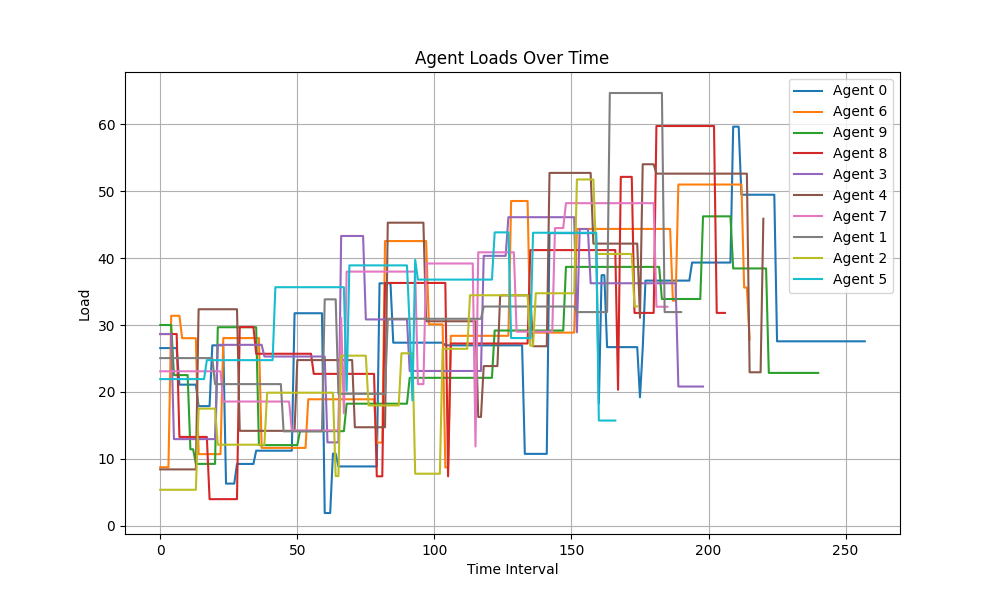

The data file committed next to this chart (first rows):
Time Interval, Agent 0, Agent 6, Agent 9, Agent 8, Agent 3, Agent 4, Agent 7, Agent 1, Agent 2, Agent 5
0, 26.56, 8.76, 30.01, 28.66, 28.66, 8.433, 23.09, 25.06, 5.389, 21.93
1, 26.56, 8.76, 30.01, 28.66, 28.66, 8.433, 23.09, 25.06, 5.389, 21.93
2, 26.56, 8.76, 30.01, 28.66, 28.66, 8.433, 23.09, 25.06, 5.389, 21.93
3, 26.56, 8.76, 30.01, 28.66, 28.66, 8.433, 23.09, 25.06, 5.389, 21.93
4, 26.56, 31.39, 30.01, 28.66, 28.66, 8.433, 23.09, 25.06, 5.389, 21.93
5, 26.56, 31.39, 22.52, 28.66, 12.96, 8.433, 23.09, 25.06, 5.389, 21.93
6, 26.56, 31.39, 22.52, 28.66, 12.96, 8.433, 23.09, 25.06, 5.389, 21.93
7, 21.1, 31.39, 22.52, 13.28, 12.96, 8.433, 23.09, 25.06, 5.389, 21.93
8, 21.1, 28.04, 22.52, 13.28, 12.96, 8.433, 23.09, 25.06, 5.389, 21.93
9, 21.1, 28.04, 22.52, 13.28, 12.96, 8.433, 23.09, 25.06, 5.389, 21.93
10, 21.1, 28.04, 22.52, 13.28, 12.96, 8.433, 23.09, 25.06, 5.389, 21.93
11, 21.1, 28.04, 11.44, 13.28, 12.96, 8.433, 23.09, 25.06, 5.389, 21.93
12, 21.1, 28.04, 11.44, 13.28, 12.96, 8.433, 23.09, 25.06, 5.389, 21.93
13, 21.1, 28.04, 9.257, 13.28, 12.96, 8.433, 23.09, 25.06, 5.389, 21.93
14, 17.89, 10.71, 9.257, 13.28, 12.96, 32.36, 23.09, 25.06, 17.51, 21.93
15, 17.89, 10.71, 9.257, 13.28, 12.96, 32.36, 23.09, 25.06, 17.51, 21.93
16, 17.89, 10.71, 9.257, 13.28, 12.96, 32.36, 23.09, 25.06, 17.51, 21.93
17, 17.89, 10.71, 9.257, 13.28, 12.96, 32.36, 23.09, 25.06, 17.51, 24.76
18, 17.89, 10.71, 9.257, 3.987, 12.96, 32.36, 23.09, 25.06, 17.51, 24.76
19, 26.97, 10.71, 9.257, 3.987, 12.96, 32.36, 23.09, 25.06, 17.51, 24.76
20, 26.97, 10.71, 9.257, 3.987, 12.96, 32.36, 23.09, 21.18, 17.51, 24.76
21, 26.97, 10.71, 29.68, 3.987, 27.04, 32.36, 23.09, 21.18, 12.12, 24.76
22, 26.97, 10.71, 29.68, 3.987, 27.04, 32.36, 23.09, 21.18, 12.12, 24.76
23, 26.97, 28.05, 29.68, 3.987, 27.04, 32.36, 18.57, 21.18, 12.12, 24.76
24, 6.311, 28.05, 29.68, 3.987, 27.04, 32.36, 18.57, 21.18, 12.12, 24.76
25, 6.311, 28.05, 29.68, 3.987, 27.04, 32.36, 18.57, 21.18, 12.12, 24.76
26, 6.311, 28.05, 29.68, 3.987, 27.04, 32.36, 18.57, 21.18, 12.12, 24.76
27, 6.311, 28.05, 29.68, 3.987, 27.04, 32.36, 18.57, 21.18, 12.12, 24.76
28, 9.248, 28.05, 29.68, 3.987, 27.04, 32.36, 18.57, 21.18, 12.12, 24.76
29, 9.248, 28.05, 29.68, 29.7, 27.04, 14.19, 18.57, 21.18, 12.12, 24.76
30, 9.248, 28.05, 29.68, 29.7, 27.04, 14.19, 18.57, 21.18, 12.12, 24.76
31, 9.248, 28.05, 29.68, 29.7, 27.04, 14.19, 18.57, 21.18, 12.12, 24.76
32, 9.248, 28.05, 29.68, 29.7, 27.04, 14.19, 18.57, 21.18, 12.12, 24.76
33, 9.248, 28.05, 29.68, 29.7, 27.04, 14.19, 18.57, 21.18, 12.12, 24.76
34, 9.248, 28.05, 29.68, 29.7, 27.04, 14.19, 18.57, 21.18, 12.12, 24.76
35, 11.23, 28.05, 29.68, 25.71, 27.04, 14.19, 18.57, 21.18, 12.12, 24.76
36, 11.23, 28.05, 12.06, 25.71, 27.04, 14.19, 18.57, 21.18, 12.12, 24.76
37, 11.23, 11.65, 12.06, 25.71, 27.04, 14.19, 18.57, 21.18, 12.12, 24.76
38, 11.23, 11.65, 12.06, 25.71, 25.3, 14.19, 18.57, 21.18, 12.12, 24.76
39, 11.23, 11.65, 12.06, 25.71, 25.3, 14.19, 18.57, 21.18, 19.89, 24.76
40, 11.23, 11.65, 12.06, 25.71, 25.3, 14.19, 18.57, 21.18, 19.89, 24.76
41, 11.23, 11.65, 12.06, 25.71, 25.3, 14.19, 18.57, 21.18, 19.89, 24.76
42, 11.23, 11.65, 12.06, 25.71, 25.3, 14.19, 18.57, 21.18, 19.89, 35.66
43, 11.23, 11.65, 12.06, 25.71, 25.3, 14.19, 18.57, 21.18, 19.89, 35.66
44, 11.23, 11.65, 12.06, 25.71, 25.3, 14.19, 18.57, 21.18, 19.89, 35.66
45, 11.23, 11.65, 12.06, 25.71, 25.3, 14.19, 18.57, 14.12, 19.89, 35.66
46, 11.23, 11.65, 12.06, 25.71, 25.3, 14.19, 18.57, 14.12, 19.89, 35.66
47, 11.23, 11.65, 12.06, 25.71, 25.3, 14.19, 18.57, 14.12, 19.89, 35.66
48, 11.23, 11.65, 12.06, 25.71, 25.3, 14.19, 14.27, 14.12, 19.89, 35.66
49, 31.77, 11.65, 12.06, 25.71, 25.3, 14.19, 14.27, 14.12, 19.89, 35.66
50, 31.77, 11.65, 12.06, 25.71, 25.3, 24.77, 14.27, 14.12, 19.89, 35.66
51, 31.77, 11.65, 14.15, 25.71, 25.3, 24.77, 14.27, 14.12, 19.89, 35.66
52, 31.77, 11.65, 14.15, 25.71, 25.3, 24.77, 14.27, 14.12, 19.89, 35.66
53, 31.77, 11.65, 14.15, 25.71, 25.3, 24.77, 14.27, 14.12, 19.89, 35.66
54, 31.77, 18.91, 14.15, 25.71, 25.3, 24.77, 14.27, 14.12, 19.89, 35.66
55, 31.77, 18.91, 14.15, 25.71, 25.3, 24.77, 14.27, 14.12, 19.89, 35.66
56, 31.77, 18.91, 14.15, 22.71, 25.3, 24.77, 14.27, 14.12, 19.89, 35.66
57, 31.77, 18.91, 14.15, 22.71, 25.3, 24.77, 14.27, 14.12, 19.89, 35.66
58, 31.77, 18.91, 14.15, 22.71, 25.3, 24.77, 14.27, 14.12, 19.89, 35.66
59, 31.77, 18.91, 14.15, 22.71, 25.3, 24.77, 14.27, 14.12, 19.89, 35.66
... 198 more rows
